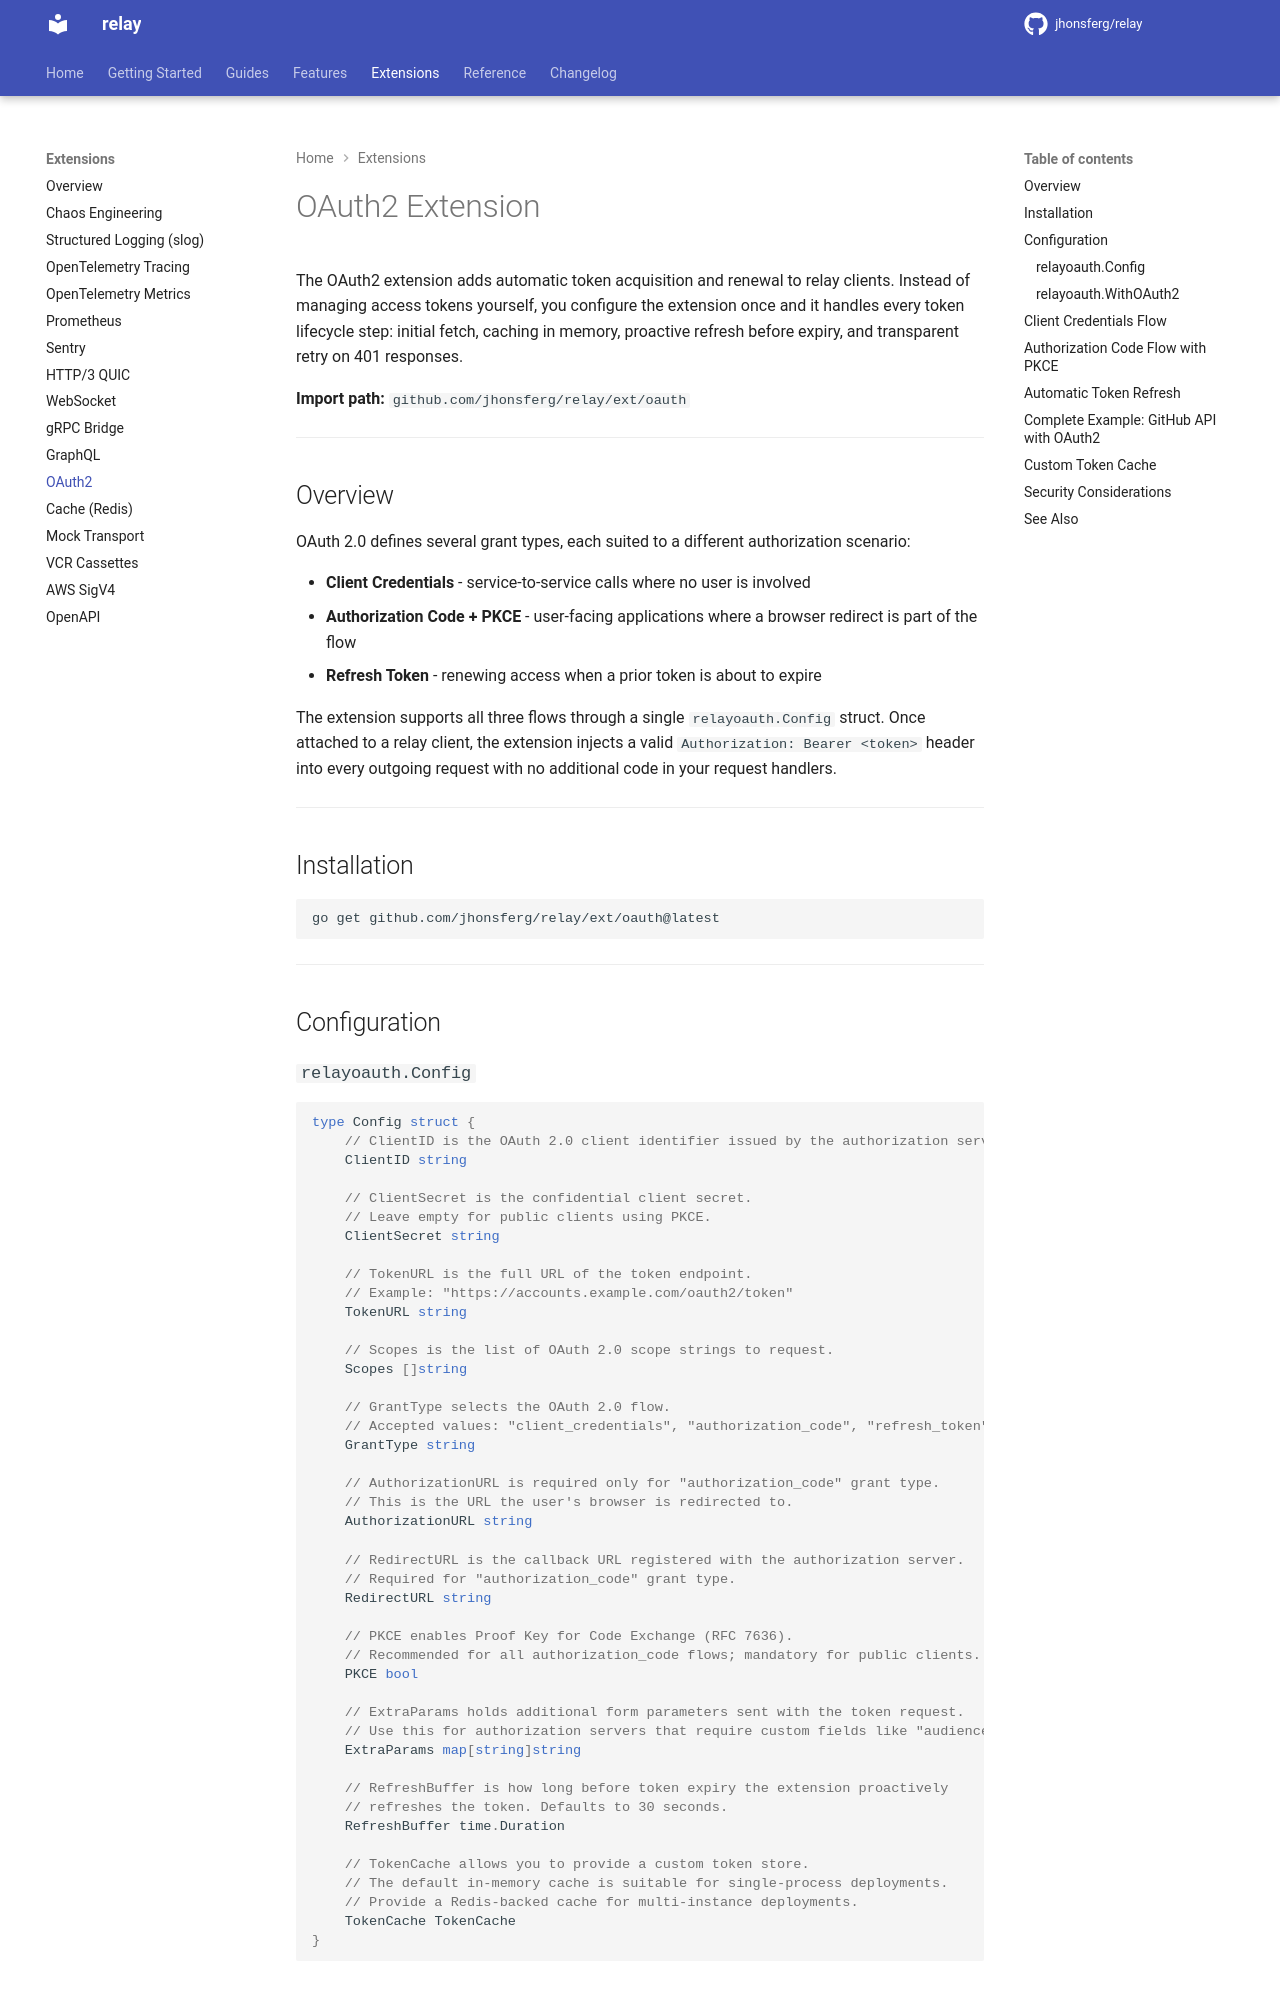

repository: jhonsferg/relay · page: extensions/oauth/index.html · generator: mkdocs

# OAuth2 Extension

The OAuth2 extension adds automatic token acquisition and renewal to relay clients. Instead of managing access tokens yourself, you configure the extension once and it handles every token lifecycle step: initial fetch, caching in memory, proactive refresh before expiry, and transparent retry on 401 responses.

**Import path:** `github.com/jhonsferg/relay/ext/oauth`

---

## Overview

OAuth 2.0 defines several grant types, each suited to a different authorization scenario:

- **Client Credentials** - service-to-service calls where no user is involved
- **Authorization Code + PKCE** - user-facing applications where a browser redirect is part of the flow
- **Refresh Token** - renewing access when a prior token is about to expire

The extension supports all three flows through a single `relayoauth.Config` struct. Once attached to a relay client, the extension injects a valid `Authorization: Bearer <token>` header into every outgoing request with no additional code in your request handlers.

---

## Installation

```bash
go get github.com/jhonsferg/relay/ext/oauth@latest
```

---

## Configuration

### `relayoauth.Config`

```go
type Config struct {
    // ClientID is the OAuth 2.0 client identifier issued by the authorization server.
    ClientID string

    // ClientSecret is the confidential client secret.
    // Leave empty for public clients using PKCE.
    ClientSecret string

    // TokenURL is the full URL of the token endpoint.
    // Example: "https://accounts.example.com/oauth2/token"
    TokenURL string

    // Scopes is the list of OAuth 2.0 scope strings to request.
    Scopes []string

    // GrantType selects the OAuth 2.0 flow.
    // Accepted values: "client_credentials", "authorization_code", "refresh_token".
    GrantType string

    // AuthorizationURL is required only for "authorization_code" grant type.
    // This is the URL the user's browser is redirected to.
    AuthorizationURL string

    // RedirectURL is the callback URL registered with the authorization server.
    // Required for "authorization_code" grant type.
    RedirectURL string

    // PKCE enables Proof Key for Code Exchange (RFC 7636).
    // Recommended for all authorization_code flows; mandatory for public clients.
    PKCE bool

    // ExtraParams holds additional form parameters sent with the token request.
    // Use this for authorization servers that require custom fields like "audience".
    ExtraParams map[string]string

    // RefreshBuffer is how long before token expiry the extension proactively
    // refreshes the token. Defaults to 30 seconds.
    RefreshBuffer time.Duration

    // TokenCache allows you to provide a custom token store.
    // The default in-memory cache is suitable for single-process deployments.
    // Provide a Redis-backed cache for multi-instance deployments.
    TokenCache TokenCache
}
```
